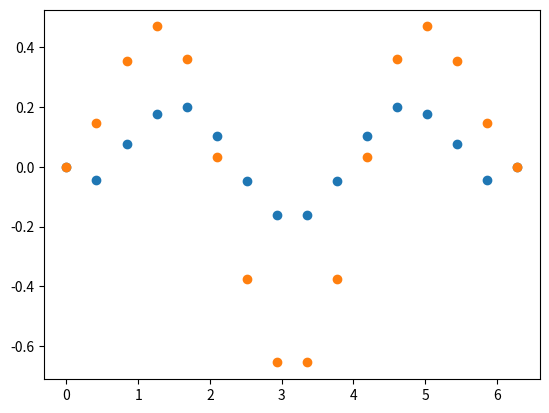

Write the Python code that produced this figure. (Note: this script raises an exception after producing the figure.)
import numpy as np
import matplotlib.pyplot as plt

# donnees 
n=16
alpha=2
gamma=1.
be=1.5

x=np.linspace(0,2*np.pi,n)
t=np.linspace(0.,2*np.pi,n)
f=np.cos(alpha*x)
#___________________________________________________________________________
def fourier_collocation(x, f, be):
	# constuire les matrices
	D=np.zeros((n,n))
	for i in range(n):
		for j in range(n):
			if i!=j :
				hij = 0.5*(x[i]-x[j]);
				if n%2==0 : 
					D[i,j]=(-1)**(i+j)/(2*np.tan(hij))
				else : 
					D[i,j]=(-1)**(i+j)/(2*np.sin(hij))

	D2=np.dot(D,D)
	beta=be*np.eye(n,n)
	M=D2-beta

	# calcul de la solution
	U=np.dot((np.linalg.inv(M)),f)
	return(U)
	
U = fourier_collocation(x, f, be)

plt.plot(x,U,'o')
plt.show()
#___________________________________________________________________________	
def fourier_galerkin(x, f, be):
	# calcul des coefficients de fourier
	fk = np.fft.fft(f)
	k=np.fft.fftfreq(n)*n
	uk=np.zeros(n)
	
	for i in range(n):
		uk=fk/(be-k**2)
		
	U=np.fft.ifft(uk).real
	return(U)

U2 = fourier_galerkin(x, f, be)

plt.plot(x,U2,'o')
plt.show()	
#_________________________________________________________________________________________________________________________
alpha2=2*np.pi
xt=np.cos(np.pi*np.arange(n)/(n-1))
ft=(be-alpha2**2)*np.cos(alpha*xt)

def tchebychev_collocation(xt, ft, be):
	# construction des matrices
	D=np.zeros((n,n))
	for i in range(n):
		for j in range(n):
			if i==0 or i==n: Ci=0
			if j==0 or j==n: Cj=0
			else : Ci=1; Cj=1
			if i!=j:
				D[i, j]=Ci/Cj*(-1)**(i+j)/(2*(xt[i]-xt[j]))
			else :
				D[i, j]=-xt[i]/(2*(1-xt[i]**2))
	D2=np.dot(D,D)	
	M=D2+be*np.eye(n)
	# CL
	M[0,0]=1
	M[-1,-1]=1
	M[n-1,:] = 0
	M[n-1,n-1] = 1.	
	ft[0]=1
	ft[-1]=1	

	U=np.dot(np.linalg.inv(M),ft)
	return(U)

U3=tchebychev_collocation(xt, ft, be)

plt.plot(x,U3,'o')
plt.show()
#___________________________________________________________________________	

def tchebychev_galerkin(xt, ft, be):
	D=np.zeros((n,n))
	for i in range(n):
		if i==0: Ci=2
		else: Ci=1
		for j in range(i+1,n,2):
			D[i, j]=2/Ci*j
			
	D2=np.dot(D,D)	
	M=D2+be*np.eye(n)
	# CL
	M[n-2,:] = 1;
	M[n-1,0::2] = 1;
	M[n-1,1::2] = -1;
	ft[n-2] = 1.
	ft[n-1] = 1.
	
	uk=np.dot(np.linalg.inv(M),ft)
	N = np.size(uk) - 1;
	uk2 = uk.copy();
	uk2[0] *= 2.;
	uk2[N] *= 2.;
	u2k = np.concatenate((uk2,np.flipud(uk2[1:N])));
	u2  = np.real(np.fft.fft(u2k));
	U=0.5*u2[0:N+1]
	return(U)
	
U4=tchebychev_galerkin(xt, ft, be)

plt.plot(x,U4,'o')
plt.show()
# construire la solution exacte
